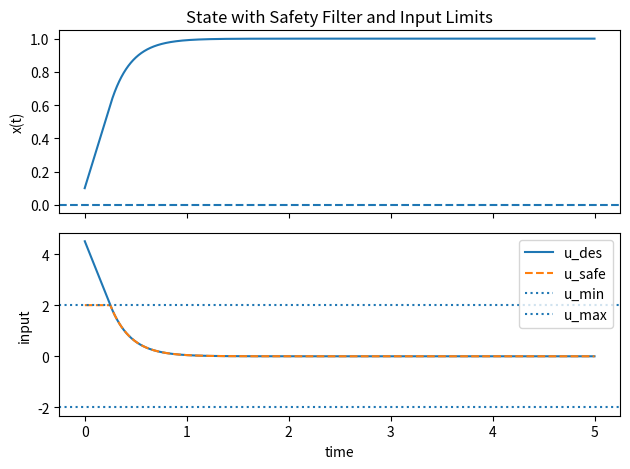

Here is the Python script that generated this plot:

import numpy as np
import matplotlib.pyplot as plt

def safe_input(x, u_des, u_min, u_max, kappa):
    """
    Safety filter for dot{x} = u with CBF h(x) = x and input box [u_min, u_max].

    Parameters
    ----------
    x : float
        Current state.
    u_des : float
        Nominal (possibly unsafe) input.
    u_min, u_max : float
        Actuator limits with u_min <= u_max.
    kappa : float
        CBF gain (alpha(s) = kappa * s).
    """
    # Lower bound from CBF + actuator limit
    u_low = max(u_min, -kappa * x)
    # Upper bound from actuator limit
    u_high = u_max
    # Projection of u_des onto [u_low, u_high]
    u_safe = np.minimum(u_high, np.maximum(u_low, u_des))
    return float(u_safe)

def simulate_safety_filter(x0, u_min, u_max, kappa, k_p, T, dt):
    """
    Closed-loop simulation with nominal controller u_des = -k_p * (x - x_ref),
    where x_ref = 1. Safety filter keeps x(t) >= 0.

    Parameters
    ----------
    x0 : float
        Initial state, should satisfy x0 >= 0.
    u_min, u_max : float
        Input limits.
    kappa : float
        CBF gain.
    k_p : float
        Proportional gain of nominal controller.
    T : float
        Simulation horizon.
    dt : float
        Time step.
    """
    x = x0
    t_values = [0.0]
    x_values = [x0]
    u_nom_values = []
    u_safe_values = []

    x_ref = 1.0
    N = int(T / dt)

    for k in range(N):
        t = (k + 1) * dt
        # Nominal proportional controller (ignores safety)
        u_des = -k_p * (x - x_ref)
        # Safety filter with input limits
        u_safe = safe_input(x, u_des, u_min, u_max, kappa)

        # Integrate 1D dynamics: x_{k+1} = x_k + dt * u_safe
        x = x + dt * u_safe

        t_values.append(t)
        x_values.append(x)
        u_nom_values.append(u_des)
        u_safe_values.append(u_safe)

    return np.array(t_values), np.array(x_values), np.array(u_nom_values), np.array(u_safe_values)

if __name__ == "__main__":
    # Parameters
    x0 = 0.1         # start close to the constraint
    u_min = -2.0
    u_max =  2.0
    kappa = 5.0
    k_p = 5.0
    T = 5.0
    dt = 0.001

    t, x, u_nom, u_safe = simulate_safety_filter(
        x0=x0, u_min=u_min, u_max=u_max,
        kappa=kappa, k_p=k_p, T=T, dt=dt
    )

    # Plot results
    fig, axs = plt.subplots(2, 1, sharex=True)
    axs[0].plot(t, x)
    axs[0].axhline(0.0, linestyle="--")
    axs[0].set_ylabel("x(t)")
    axs[0].set_title("State with Safety Filter and Input Limits")

    axs[1].plot(t[1:], u_nom, label="u_des")
    axs[1].plot(t[1:], u_safe, label="u_safe", linestyle="--")
    axs[1].axhline(u_min, linestyle=":", label="u_min")
    axs[1].axhline(u_max, linestyle=":", label="u_max")
    axs[1].set_xlabel("time")
    axs[1].set_ylabel("input")
    axs[1].legend()

    plt.tight_layout()
    plt.show()
